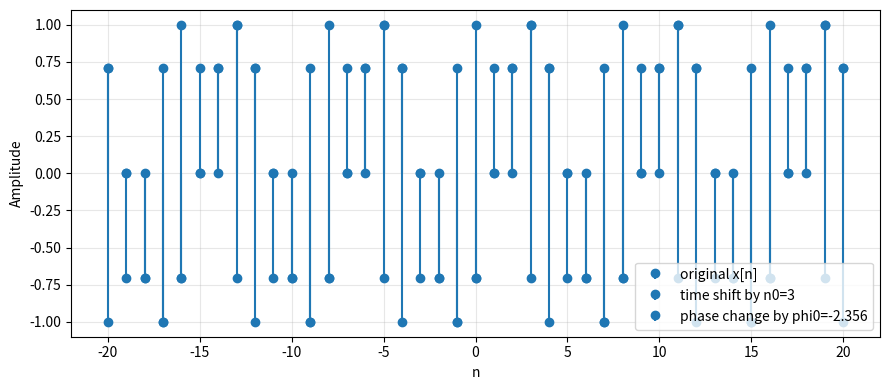
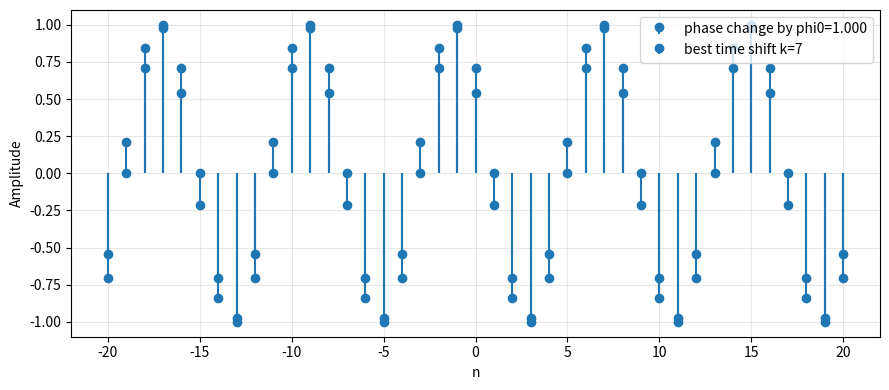

Generate these figures, in order, with matplotlib:
import numpy as np
import matplotlib.pyplot as plt


def sinusoid(n: np.ndarray, A: float, Omega0: float, phi: float) -> np.ndarray:
    return A * np.cos(Omega0*n+phi)


def time_shift_sinusoid(n: np.ndarray, A: float, Omega0: float, phi: float, n0: int) -> np.ndarray:
    return A * np.cos(Omega0*(n-n0)+phi)


def phase_change_sinusoid(n: np.ndarray, A: float, Omega0: float, phi: float, phi0: float) -> np.ndarray:
   return A * np.cos(Omega0*n+phi+phi0)


# -----------------------------
# 2) Utility functions
# -----------------------------
def mse(a: np.ndarray, b: np.ndarray) -> float:
    """Mean squared error between two sequences of equal length."""
    return float(np.mean((a - b) ** 2))


def stem_plot(ax, n, x, label):
    """A nicer stem plot for discrete-time sequences."""
    markerline, stemlines, baseline = ax.stem(n, x, label=label)
    baseline.set_visible(False)
    ax.grid(True, alpha=0.3)
    ax.set_xlabel("n")
    ax.set_ylabel("Amplitude")


# -----------------------------
# 3) Main experiment
# -----------------------------
def main():
    # Base sinusoid parameters (you may change these to experiment)
    A = 1.0
    Omega0 = np.pi / 4
    phi = 0.0

    # Index range
    n = np.arange(-20, 21)  # -20, -19, ..., 20

    # Original signal
    x = sinusoid(n,A,Omega0,phi)

    n0 = 3  # integer time shift
    x_time = time_shift_sinusoid(n,A,Omega0,phi,n0)


    # TODO: Compute the phase shift phi0_equiv that makes x_phase match x_time
    phi0_equiv = -n0*Omega0  # TODO

    x_phase_equiv = phase_change_sinusoid(n,A,Omega0,phi,phi0_equiv)

    err_A = mse(x_time, x_phase_equiv)
    print("[Part A] MSE between time-shifted and equivalent phase-changed:", err_A)

    fig1, ax1 = plt.subplots(figsize=(9, 4))
    stem_plot(ax1, n, x, "original x[n]")
    stem_plot(ax1, n, x_time, f"time shift by n0={n0}")
    stem_plot(ax1, n, x_phase_equiv, f"phase change by phi0={phi0_equiv:.3f}")
    ax1.legend()
    fig1.tight_layout()

    
    phi0 = 1  # an arbitrary phase change
    x_phase = phase_change_sinusoid(n,A,Omega0,phi,phi0)

    # Search over integer shifts to see if any time shift matches this phase change
    k_min, k_max = -12, 12
    best_k = None
    best_err = None

    for k in range(k_min, k_max + 1):
        x_time_k = time_shift_sinusoid(n, A, Omega0, phi, k)
        e = mse(x_time_k, x_phase)
        if (best_err is None) or (e < best_err):
            best_err = e
            best_k = k

    print(f"[Part B] Best matching integer shift in [{k_min},{k_max}] is k={best_k} with MSE={best_err}")

    x_time_best = time_shift_sinusoid(n, A, Omega0, phi, best_k)

    fig2, ax2 = plt.subplots(figsize=(9, 4))
    stem_plot(ax2, n, x_phase, f"phase change by phi0={phi0:.3f}")
    stem_plot(ax2, n, x_time_best, f"best time shift k={best_k}")
    ax2.legend()
    fig2.tight_layout()


if __name__ == "__main__":
    main()
